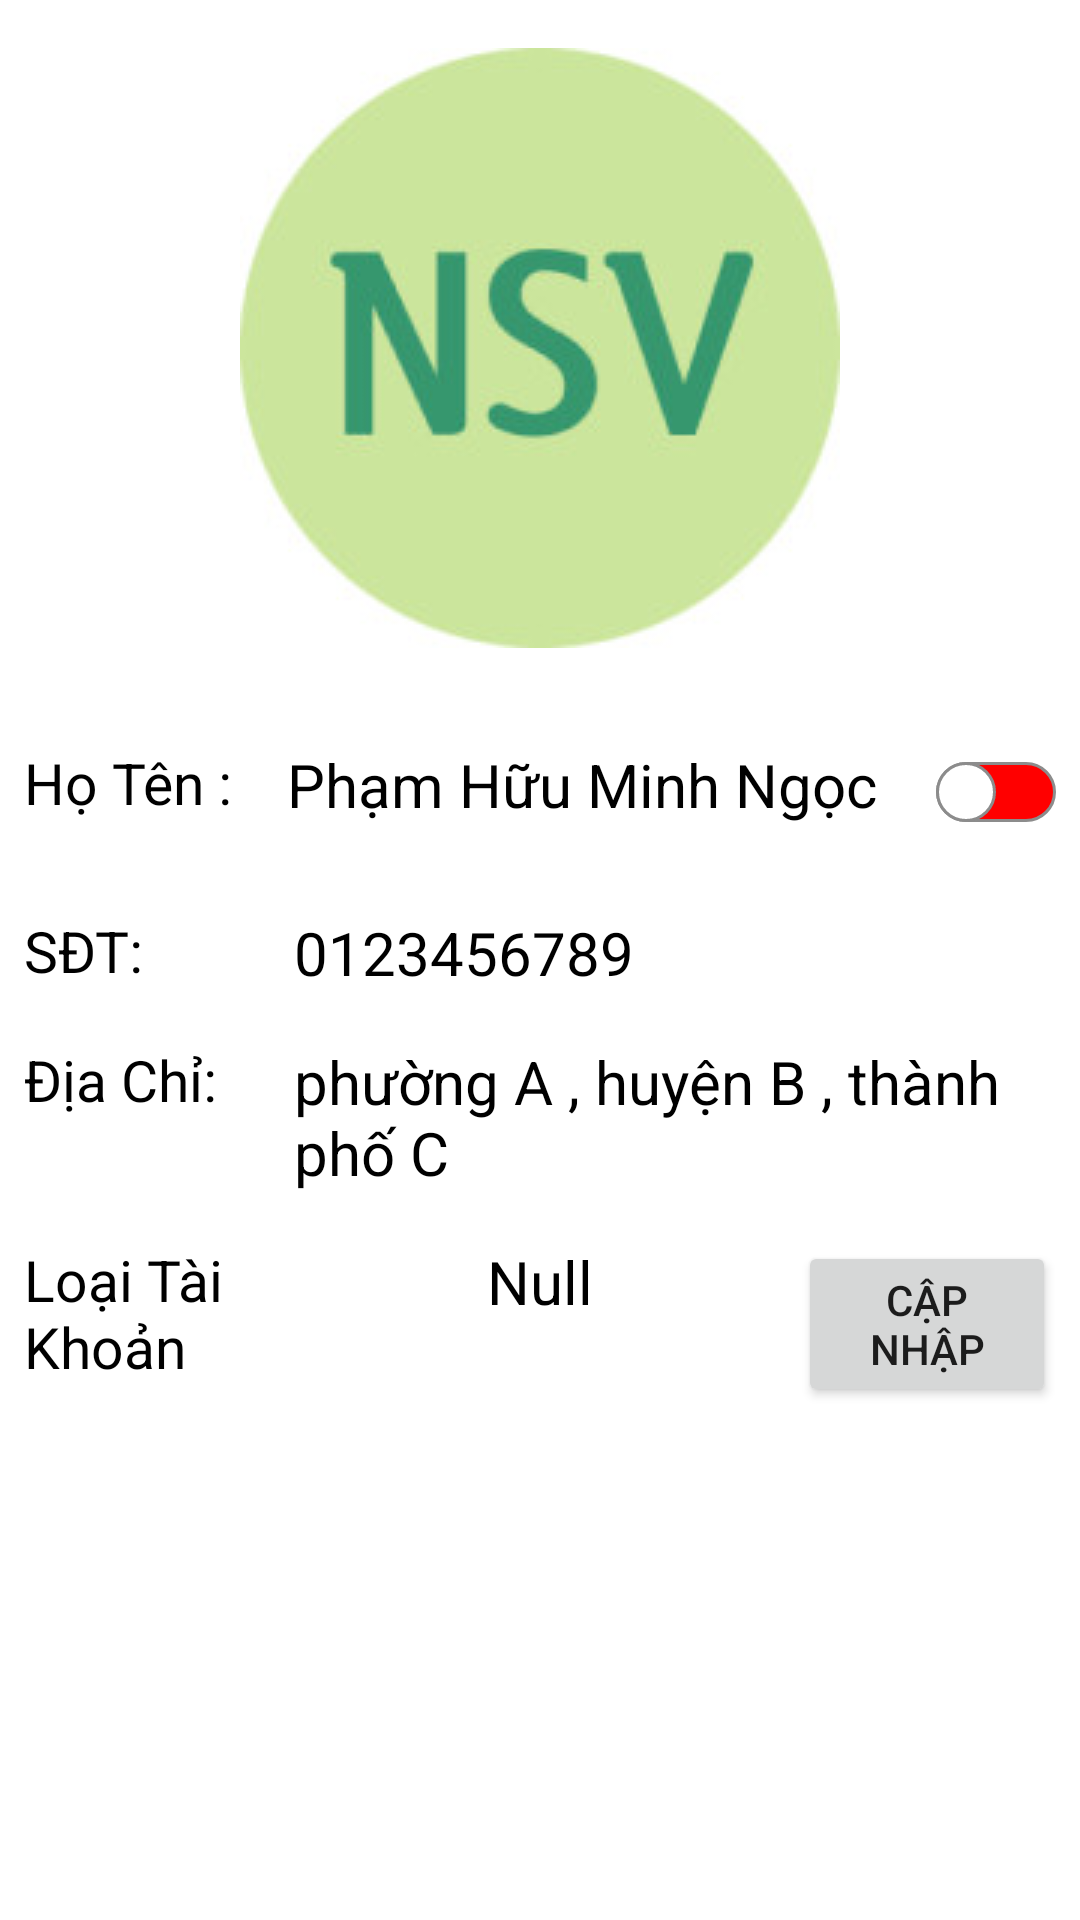

Reconstruct the res/layout file that produces this screen, plus the resources it refers to.
<!-- AndroidManifest.xml: application theme Theme.QuanLy -->
<!-- res/layout/layout_dialog_chitiet_taikhoan.xml -->
<?xml version="1.0" encoding="utf-8"?>
<LinearLayout xmlns:android="http://schemas.android.com/apk/res/android"
    android:layout_width="match_parent"
    android:layout_height="match_parent"
    xmlns:app="http://schemas.android.com/apk/res-auto"
    android:background="#FFFFFF"
    android:orientation="vertical">
    <ImageView
        android:id="@+id/img_avatar"
        android:layout_width="200dp"
        android:layout_height="200dp"
        android:background="@drawable/avatar"
        android:layout_gravity="center"
        android:layout_margin="16dp"/>
    <LinearLayout
        android:layout_marginTop="8dp"
        android:layout_gravity="center"
        android:layout_width="match_parent"
        android:layout_height="wrap_content"
        android:orientation="horizontal">
        <TextView
            android:layout_width="0dp"
            android:layout_height="match_parent"
            android:layout_weight="1"
            android:text="Họ Tên :"
            android:textSize="19dp"
            android:textColor="@color/black"
            android:layout_marginLeft="8dp"
            android:layout_marginRight="3dp"
            android:layout_marginTop="8dp"/>
        <TextView
            android:id="@+id/txt_dialog_hoTen"
            android:layout_width="0dp"
            android:layout_weight="3"
            android:gravity="center_horizontal"
            android:layout_height="match_parent"
            android:text="Phạm Hữu Minh Ngọc"
            android:textSize="20dp"
            android:textColor="@color/black"
            android:layout_marginTop="8dp"/>
        <androidx.appcompat.widget.SwitchCompat
            android:id="@+id/swt_taiKhoan_onOFF"
            android:layout_width="wrap_content"
            android:layout_height="wrap_content"
            android:thumb="@drawable/thumb"
            app:track="@drawable/track"
            android:layout_marginRight="8dp"
            android:textOff="off"
            android:textOn="on"/>
    </LinearLayout>

    <LinearLayout
        android:layout_marginTop="8dp"
        android:layout_gravity="center"
        android:layout_width="match_parent"
        android:layout_height="wrap_content"
        android:orientation="horizontal">
        <TextView
            android:layout_width="0dp"
            android:layout_height="match_parent"
            android:layout_weight="1"
            android:text="SĐT:"
            android:textSize="19dp"
            android:textColor="@color/black"
            android:layout_marginLeft="8dp"
            android:layout_marginRight="3dp"
            android:layout_marginTop="8dp"/>
        <TextView
            android:id="@+id/txt_dialog_soDienThoai"
            android:layout_width="0dp"
            android:layout_weight="3"
            android:layout_height="match_parent"
            android:text="0123456789"

            android:textSize="20dp"
            android:textColor="@color/black"
            android:layout_marginTop="8dp"/>
    </LinearLayout>
    <LinearLayout
        android:layout_marginTop="8dp"
        android:layout_gravity="center"
        android:layout_width="match_parent"
        android:layout_height="wrap_content"
        android:orientation="horizontal">
        <TextView
            android:layout_width="0dp"
            android:layout_height="match_parent"
            android:layout_weight="1"
            android:text="Địa Chỉ:"
            android:textSize="19dp"
            android:textColor="@color/black"
            android:layout_marginLeft="8dp"
            android:layout_marginRight="3dp"
            android:layout_marginTop="8dp"/>
        <TextView
            android:id="@+id/txt_dialog_diaChi"
            android:layout_width="0dp"
            android:layout_weight="3"
            android:layout_height="match_parent"
            android:text="phường A , huyện B , thành phố C "
            android:textSize="20dp"
            android:textColor="@color/black"
            android:layout_marginTop="8dp"/>
    </LinearLayout>
    <LinearLayout
        android:layout_marginTop="8dp"
        android:layout_gravity="center"
        android:layout_width="match_parent"
        android:layout_height="wrap_content"
        android:orientation="horizontal">
        <TextView
            android:layout_width="0dp"
            android:layout_height="match_parent"
            android:layout_weight="1"
            android:text="Loại Tài Khoản "
            android:textSize="19dp"
            android:textColor="@color/black"
            android:layout_marginLeft="8dp"
            android:layout_marginTop="8dp"/>
        <TextView
            android:id="@+id/txt_dialog_loaiTaiKhoan"
            android:layout_width="0dp"
            android:layout_weight="2"
            android:gravity="center_horizontal"
            android:layout_height="match_parent"
            android:text="Null"
            android:textSize="20dp"
            android:textColor="@color/black"
            android:layout_marginTop="8dp"/>
        <Button
            android:id="@+id/btn_capNhapLoaiTaiKhoan"
            android:layout_width="0dp"
            android:layout_height="wrap_content"
            android:layout_weight="1"
            android:layout_marginTop="8dp"
            android:layout_marginRight="8dp"
            android:text="Cập Nhập"/>
    </LinearLayout>

    
</LinearLayout>
<!-- resources referenced by this layout -->
<resources>
  <!-- drawable avatar: jpg bitmap (drawable, 8020 bytes) -->
  <!-- drawable thumb (drawable) -->
  <?xml version="1.0" encoding="utf-8"?>
  <selector xmlns:android="http://schemas.android.com/apk/res/android">
      <item android:state_checked="true">
          <shape android:shape="oval">
              <solid android:color="@color/white"/>
              <stroke android:width="1dp"
                      android:color="#34c759"/>
              <size android:width="20dp"
                  android:height="20dp"/>
  
          </shape>
      </item>
      <item android:state_checked="false">
      <shape android:shape="oval">
          <solid android:color="@color/white"/>
          <stroke android:width="1dp"
              android:color="#8c8c8c"/>
          <size android:width="20dp"
              android:height="20dp"/>
  
      </shape>
  </item>
  </selector>
  <!-- drawable track (drawable) -->
  <?xml version="1.0" encoding="utf-8"?>
  <selector xmlns:android="http://schemas.android.com/apk/res/android">
      <item android:state_checked="true">
          <shape android:shape="rectangle">
              <solid android:color="#34c759"/>
              <corners android:radius="100dp"/>
              <stroke android:width="1dp"
                  android:color="#8c8c8c"/>
              <size android:height="20dp"/>
          </shape>
      </item>
      <item android:state_checked="false">
          <shape android:shape="rectangle">
              <solid android:color="#FF0000"/>
              <corners android:radius="100dp"/>
              <stroke android:width="1dp"
                  android:color="#8c8c8c"/>
              <size android:height="20dp"/>
          </shape>
      </item>
  </selector>
  <style name="Theme.QuanLy" parent="Theme.MaterialComponents.DayNight.NoActionBar">
          
          <item name="colorPrimary">@color/purple_500</item>
          <item name="colorPrimaryVariant">@color/purple_700</item>
          <item name="colorOnPrimary">@color/white</item>
          
          <item name="colorSecondary">@color/teal_200</item>
          <item name="colorSecondaryVariant">@color/teal_700</item>
          <item name="colorOnSecondary">@color/black</item>
          
          <item name="android:statusBarColor" tools:targetApi="l">?attr/colorPrimaryVariant</item>
          
      </style>
  <!-- not gathered from this repository: default colours our renderer supplied (Android Studio template values) -->
  <color name="purple_500">#FF6200EE</color>
  <color name="purple_700">#FF3700B3</color>
  <color name="teal_200">#FF03DAC5</color>
  <color name="teal_700">#FF018786</color>
  <color name="black">#FF000000</color>
  <color name="white">#FFFFFFFF</color>
</resources>
